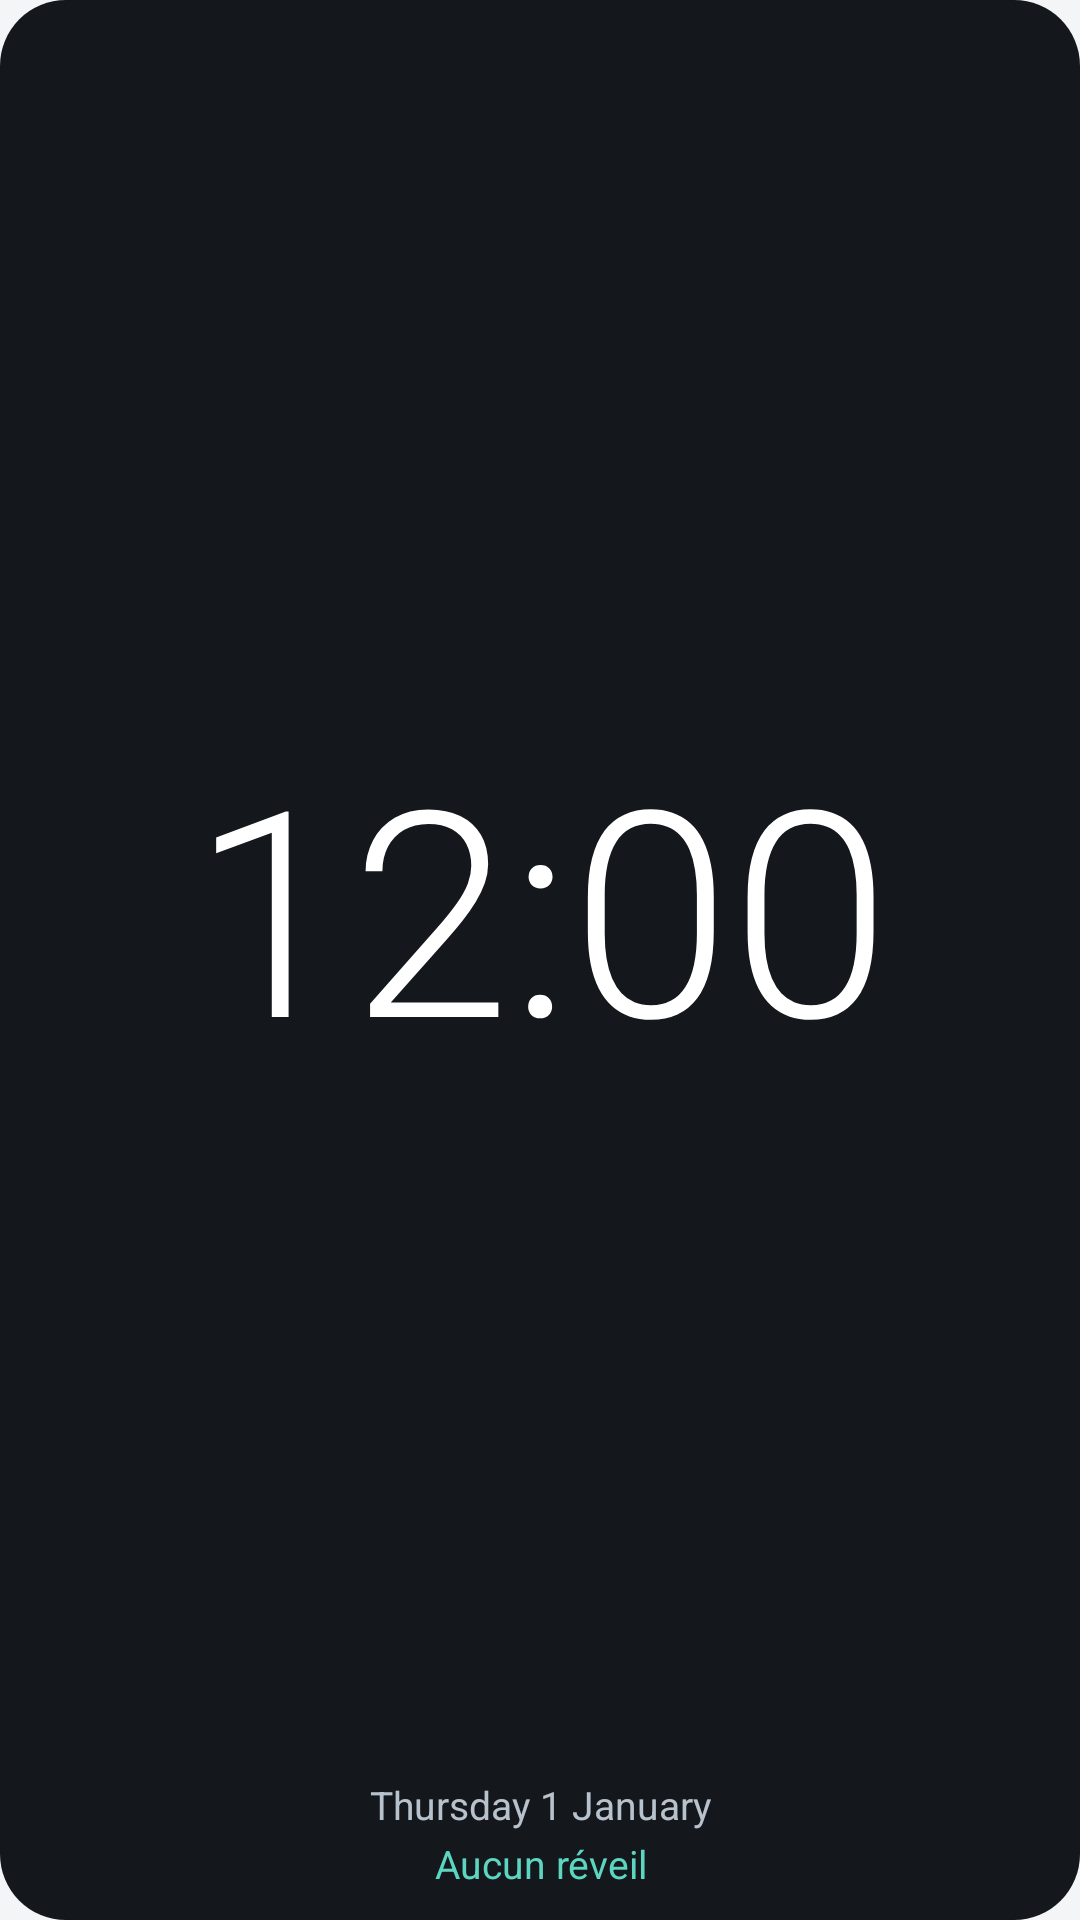

Write the Android layout XML for this screen, with the resource values it uses.
<!-- AndroidManifest.xml: application theme Theme.Horloge -->
<!-- res/layout/widget_reveil.xml -->
<?xml version="1.0" encoding="utf-8"?>
<LinearLayout xmlns:android="http://schemas.android.com/apk/res/android"
    android:id="@+id/widget_racine"
    android:layout_width="match_parent"
    android:layout_height="match_parent"
    android:background="@drawable/fond_widget"
    android:orientation="vertical"
    android:padding="10dp">

    <TextClock
        android:layout_width="match_parent"
        android:layout_height="0dp"
        android:layout_weight="1"
        android:autoSizeMaxTextSize="96sp"
        android:autoSizeMinTextSize="14sp"
        android:autoSizeTextType="uniform"
        android:fontFamily="sans-serif-light"
        android:format12Hour="h:mm"
        android:format24Hour="HH:mm"
        android:gravity="center"
        android:maxLines="1"
        android:textColor="@color/widget_texte" />

    <TextClock
        android:layout_width="match_parent"
        android:layout_height="wrap_content"
        android:ellipsize="end"
        android:format12Hour="@string/format_date"
        android:format24Hour="@string/format_date"
        android:gravity="center"
        android:maxLines="1"
        android:textColor="@color/widget_texte2"
        android:textSize="13sp" />

    <TextView
        android:id="@+id/widget_prochain"
        android:layout_width="match_parent"
        android:layout_height="wrap_content"
        android:layout_marginTop="2dp"
        android:ellipsize="end"
        android:gravity="center"
        android:maxLines="1"
        android:text="@string/aucun_reveil"
        android:textColor="@color/widget_accent"
        android:textSize="13sp" />
</LinearLayout>
<!-- resources referenced by this layout -->
<resources>
  <color name="widget_accent">#5CD6C0</color>
  <color name="widget_texte">#FFFFFF</color>
  <color name="widget_texte2">#B8C2CC</color>
  <!-- drawable fond_widget (drawable) -->
  <?xml version="1.0" encoding="utf-8"?>
  <shape xmlns:android="http://schemas.android.com/apk/res/android">
      <solid android:color="@color/widget_fond" />
      <corners android:radius="22dp" />
  </shape>
  <string name="aucun_reveil">Aucun réveil</string>
  <string name="format_date">EEEE d MMMM</string>
  <style name="Theme.Horloge" parent="Base.Theme.Horloge" />
  <color name="widget_fond">#14181D</color>
  <style name="Base.Theme.Horloge" parent="@android:style/Theme.Material.Light.NoActionBar">
          <item name="android:windowBackground">@color/fond</item>
          <item name="android:statusBarColor">@color/fond</item>
          <item name="android:navigationBarColor">@color/barre_navigation</item>
          <item name="android:windowLightStatusBar">@bool/barres_claires</item>
          <item name="android:colorAccent">@color/accent</item>
          <item name="android:textColorPrimary">@color/texte</item>
          <item name="android:textColorSecondary">@color/texte2</item>
          
          <item name="android:windowAnimationStyle">@null</item>
      </style>
  <color name="fond">#F3F5F7</color>
  <color name="barre_navigation">#000000</color>
  <color name="accent">#0B7A6B</color>
  <color name="texte">#14181D</color>
  <color name="texte2">#5C6773</color>
</resources>
